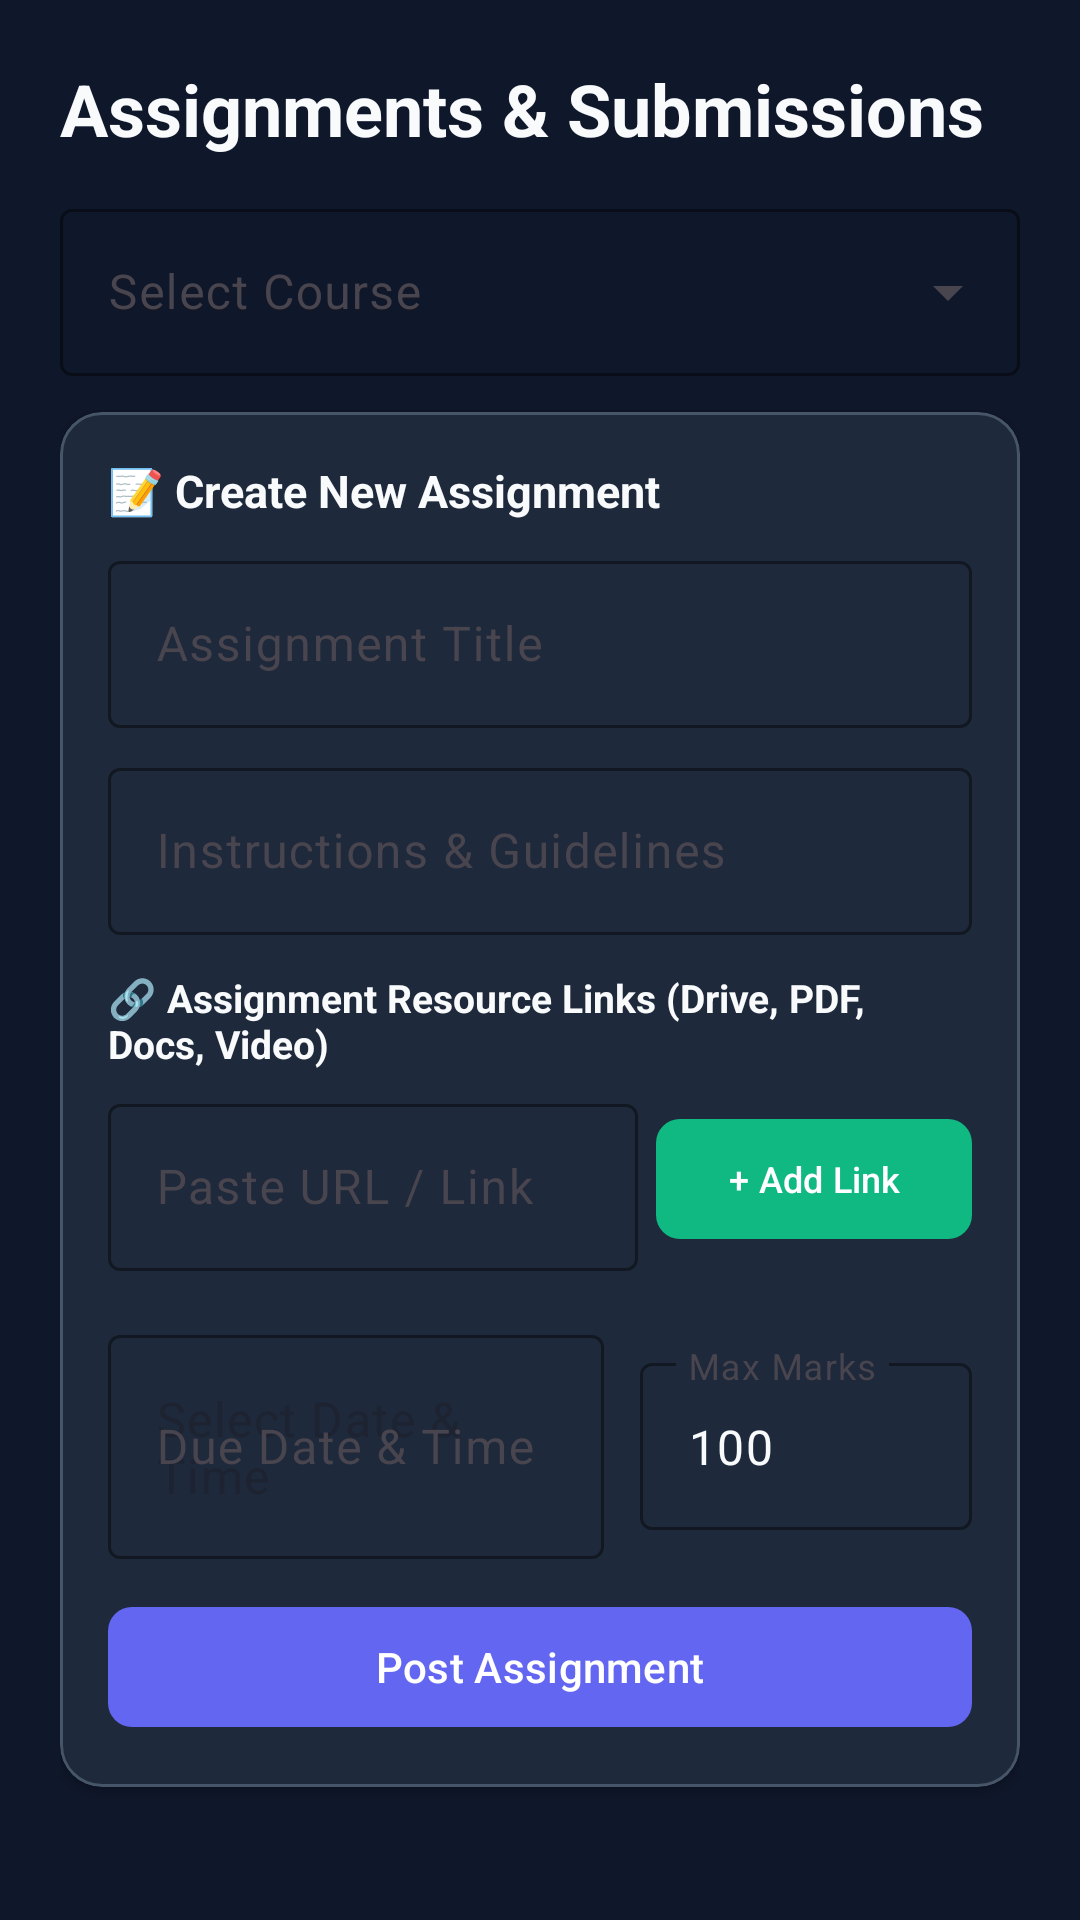

Write the Android layout XML for this screen, with the resource values it uses.
<!-- AndroidManifest.xml: application theme Theme.SmartAttendanceManagementSystem -->
<!-- res/layout/fragment_assignments.xml -->
<?xml version="1.0" encoding="utf-8"?>
<LinearLayout xmlns:android="http://schemas.android.com/apk/res/android"
    xmlns:app="http://schemas.android.com/apk/res-auto"
    xmlns:tools="http://schemas.android.com/tools"
    android:layout_width="match_parent"
    android:layout_height="match_parent"
    android:background="@color/dark_background"
    android:orientation="vertical"
    android:padding="20dp">

    <TextView
        android:layout_width="wrap_content"
        android:layout_height="wrap_content"
        android:text="Assignments &amp; Submissions"
        android:textColor="@color/text_primary"
        android:textSize="24sp"
        android:textStyle="bold" />

    <com.google.android.material.textfield.TextInputLayout
        android:id="@+id/til_classroom"
        style="@style/Widget.Material3.TextInputLayout.OutlinedBox.ExposedDropdownMenu"
        android:layout_width="match_parent"
        android:layout_height="wrap_content"
        android:layout_marginTop="12dp"
        android:hint="Select Course"
        app:boxStrokeColor="@color/primary"
        app:hintTextColor="@color/primary">

        <AutoCompleteTextView
            android:id="@+id/act_classroom"
            android:layout_width="match_parent"
            android:layout_height="wrap_content"
            android:hint="Select Course"
            android:inputType="none"
            android:textColor="@color/text_primary" />
    </com.google.android.material.textfield.TextInputLayout>

    
    <com.google.android.material.card.MaterialCardView
        android:id="@+id/card_create_assignment"
        android:layout_width="match_parent"
        android:layout_height="wrap_content"
        android:layout_marginTop="12dp"
        app:cardBackgroundColor="@color/dark_surface"
        app:cardCornerRadius="14dp"
        app:cardElevation="2dp"
        app:strokeColor="@color/card_stroke"
        app:strokeWidth="1dp">

        <LinearLayout
            android:layout_width="match_parent"
            android:layout_height="wrap_content"
            android:orientation="vertical"
            android:padding="16dp">

            <TextView
                android:layout_width="wrap_content"
                android:layout_height="wrap_content"
                android:text="📝 Create New Assignment"
                android:textColor="@color/text_primary"
                android:textSize="15sp"
                android:textStyle="bold" />

            <com.google.android.material.textfield.TextInputLayout
                style="@style/Widget.Material3.TextInputLayout.OutlinedBox"
                android:layout_width="match_parent"
                android:layout_height="wrap_content"
                android:layout_marginTop="8dp"
                android:hint="Assignment Title"
                app:boxStrokeColor="@color/primary">

                <com.google.android.material.textfield.TextInputEditText
                    android:id="@+id/et_assignment_title"
                    android:layout_width="match_parent"
                    android:layout_height="wrap_content"
                    android:textColor="@color/text_primary" />
            </com.google.android.material.textfield.TextInputLayout>

            <com.google.android.material.textfield.TextInputLayout
                style="@style/Widget.Material3.TextInputLayout.OutlinedBox"
                android:layout_width="match_parent"
                android:layout_height="wrap_content"
                android:layout_marginTop="8dp"
                android:hint="Instructions &amp; Guidelines"
                app:boxStrokeColor="@color/primary">

                <com.google.android.material.textfield.TextInputEditText
                    android:id="@+id/et_assignment_instructions"
                    android:layout_width="match_parent"
                    android:layout_height="wrap_content"
                    android:textColor="@color/text_primary" />
            </com.google.android.material.textfield.TextInputLayout>

            
            <TextView
                android:layout_width="wrap_content"
                android:layout_height="wrap_content"
                android:layout_marginTop="12dp"
                android:text="🔗 Assignment Resource Links (Drive, PDF, Docs, Video)"
                android:textColor="@color/text_primary"
                android:textSize="13sp"
                android:textStyle="bold" />

            <LinearLayout
                android:layout_width="match_parent"
                android:layout_height="wrap_content"
                android:layout_marginTop="6dp"
                android:orientation="horizontal">

                <com.google.android.material.textfield.TextInputLayout
                    android:id="@+id/til_assignment_link_input"
                    style="@style/Widget.Material3.TextInputLayout.OutlinedBox"
                    android:layout_width="0dp"
                    android:layout_height="wrap_content"
                    android:layout_marginEnd="6dp"
                    android:layout_weight="1"
                    android:hint="Paste URL / Link"
                    app:boxStrokeColor="@color/primary">

                    <com.google.android.material.textfield.TextInputEditText
                        android:id="@+id/et_assignment_link_input"
                        android:layout_width="match_parent"
                        android:layout_height="wrap_content"
                        android:inputType="textUri"
                        android:textColor="@color/text_primary" />
                </com.google.android.material.textfield.TextInputLayout>

                <com.google.android.material.button.MaterialButton
                    android:id="@+id/btn_add_assignment_link"
                    style="@style/Widget.Material3.Button.TonalButton"
                    android:layout_width="wrap_content"
                    android:layout_height="wrap_content"
                    android:layout_gravity="center_vertical"
                    android:text="+ Add Link"
                    android:textColor="@color/white"
                    android:textSize="12sp"
                    app:backgroundTint="@color/secondary"
                    app:cornerRadius="8dp" />

            </LinearLayout>

            
            <LinearLayout
                android:id="@+id/layout_added_assignment_links_container"
                android:layout_width="match_parent"
                android:layout_height="wrap_content"
                android:layout_marginTop="8dp"
                android:orientation="vertical" />

            <LinearLayout
                android:layout_width="match_parent"
                android:layout_height="wrap_content"
                android:layout_marginTop="8dp"
                android:orientation="horizontal">

                <com.google.android.material.textfield.TextInputLayout
                    style="@style/Widget.Material3.TextInputLayout.OutlinedBox"
                    android:layout_width="0dp"
                    android:layout_height="wrap_content"
                    android:layout_marginEnd="6dp"
                    android:layout_weight="1.2"
                    android:hint="Due Date &amp; Time"
                    app:boxStrokeColor="@color/primary">

                    <com.google.android.material.textfield.TextInputEditText
                        android:id="@+id/et_due_date"
                        android:layout_width="match_parent"
                        android:layout_height="wrap_content"
                        android:clickable="true"
                        android:focusable="false"
                        android:hint="Select Date &amp; Time"
                        android:textColor="@color/text_primary" />
                </com.google.android.material.textfield.TextInputLayout>

                <com.google.android.material.textfield.TextInputLayout
                    style="@style/Widget.Material3.TextInputLayout.OutlinedBox"
                    android:layout_width="0dp"
                    android:layout_height="wrap_content"
                    android:layout_marginStart="6dp"
                    android:layout_weight="0.8"
                    android:hint="Max Marks"
                    app:boxStrokeColor="@color/primary">

                    <com.google.android.material.textfield.TextInputEditText
                        android:id="@+id/et_max_marks"
                        android:layout_width="match_parent"
                        android:layout_height="wrap_content"
                        android:inputType="number"
                        android:text="100"
                        android:textColor="@color/text_primary" />
                </com.google.android.material.textfield.TextInputLayout>

            </LinearLayout>

            <com.google.android.material.button.MaterialButton
                android:id="@+id/btn_post_assignment"
                android:layout_width="match_parent"
                android:layout_height="48dp"
                android:layout_marginTop="12dp"
                android:text="Post Assignment"
                android:textColor="@color/white"
                android:textSize="14sp"
                app:backgroundTint="@color/primary"
                app:cornerRadius="8dp" />

        </LinearLayout>

    </com.google.android.material.card.MaterialCardView>

    <ProgressBar
        android:id="@+id/progress_bar"
        android:layout_width="wrap_content"
        android:layout_height="wrap_content"
        android:layout_gravity="center"
        android:layout_marginTop="16dp"
        android:visibility="gone" />

    <TextView
        android:id="@+id/tv_empty_assignments"
        android:layout_width="wrap_content"
        android:layout_height="wrap_content"
        android:layout_gravity="center"
        android:layout_marginTop="32dp"
        android:text="No assignments posted yet."
        android:textColor="@color/text_secondary"
        android:textSize="14sp"
        android:visibility="gone"
        tools:visibility="visible" />

    <androidx.recyclerview.widget.RecyclerView
        android:id="@+id/rv_assignments"
        android:layout_width="match_parent"
        android:layout_height="0dp"
        android:layout_marginTop="12dp"
        android:layout_weight="1"
        app:layoutManager="androidx.recyclerview.widget.LinearLayoutManager" />

</LinearLayout>
<!-- resources referenced by this layout -->
<resources>
  <color name="card_stroke">#475569</color>
  <color name="dark_background">#0F172A</color>
  <color name="dark_surface">#1E293B</color>
  <color name="primary">#6366F1</color>
  <color name="secondary">#10B981</color>
  <color name="text_primary">#F8FAFC</color>
  <color name="text_secondary">#94A3B8</color>
  <color name="white">#FFFFFFFF</color>
  <style name="Theme.SmartAttendanceManagementSystem" parent="Theme.Material3.DayNight.NoActionBar">
          
          <item name="colorPrimary">@color/primary</item>
          <item name="colorOnPrimary">@color/white</item>
          <item name="colorSecondary">@color/secondary</item>
          <item name="colorOnSecondary">@color/white</item>
          <item name="android:colorBackground">@color/dark_background</item>
  
          
          <item name="materialAlertDialogTheme">@style/CustomMaterialAlertDialogTheme</item>
          <item name="materialCalendarTheme">@style/CustomMaterialCalendarTheme</item>
          <item name="materialTimePickerTheme">@style/CustomMaterialTimePickerTheme</item>
      </style>
  <style name="CustomMaterialAlertDialogTheme" parent="ThemeOverlay.Material3.MaterialAlertDialog">
          <item name="buttonBarPositiveButtonStyle">@style/Widget.Material3.Button.TextButton.Dialog</item>
          <item name="buttonBarNegativeButtonStyle">@style/Widget.Material3.Button.TextButton.Dialog</item>
      </style>
  <style name="CustomMaterialCalendarTheme" parent="ThemeOverlay.Material3.MaterialCalendar">
          <item name="colorOnPrimary">@color/white</item>
          <item name="colorPrimary">@color/primary</item>
      </style>
  <style name="CustomMaterialTimePickerTheme" parent="ThemeOverlay.Material3.MaterialTimePicker">
          <item name="colorOnPrimary">@color/white</item>
          <item name="colorPrimary">@color/primary</item>
      </style>
  <style name="Widget.Material3.Button.TextButton.Dialog" parent="Widget.Material3.Button.TextButton">
          <item name="android:textColor">@color/primary</item>
          <item name="android:textSize">14sp</item>
          <item name="android:textStyle">bold</item>
      </style>
</resources>
